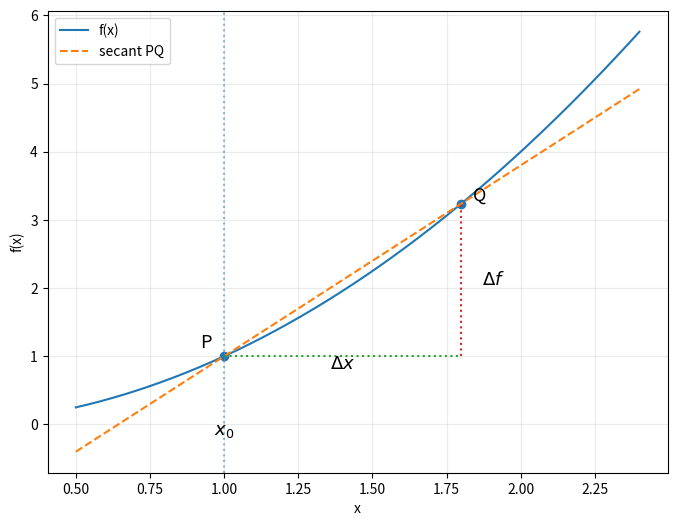

Source code (Python): (Note: this script raises an exception after producing the figure.)
import numpy as np
import matplotlib.pyplot as plt

def f(x):
    return x**2

# Curve
x = np.linspace(0.5, 2.4, 1000)

# Points P and Q
x0, x1 = 1.0, 1.8
y0, y1 = f(x0), f(x1)

# Secant slope
m = (y1 - y0) / (x1 - x0)

# Secant line
secant = y0 + m * (x - x0)

plt.figure(figsize=(8, 6))

# Function
plt.plot(x, f(x), label="f(x)")

# Secant
plt.plot(x, secant, linestyle="--", label="secant PQ")

# Points
plt.scatter([x0, x1], [y0, y1])

plt.text(x0 - 0.08, y0 + 0.12, "P", fontsize=13)
plt.text(x1 + 0.04, y1 + 0.05, "Q", fontsize=13)

# Delta x: horizontal line
plt.plot(
    [x0, x1],
    [y0, y0],
    linestyle=":",
)

plt.text(
    (x0 + x1) / 2,
    y0 - 0.18,
    r"$\Delta x$",
    ha="center",
    fontsize=13
)

# Delta f: vertical line
plt.plot(
    [x1, x1],
    [y0, y1],
    linestyle=":",
)

plt.text(
    x1 + 0.07,
    (y0 + y1) / 2,
    r"$\Delta f$",
    va="center",
    fontsize=13
)

# x0 marker
plt.axvline(x0, linestyle=":", alpha=0.5)
plt.text(x0, -0.15, r"$x_0$", ha="center", fontsize=13)

plt.xlabel("x")
plt.ylabel("f(x)")
plt.grid(alpha=0.25)
plt.legend()

plt.savefig(
    "../assets/secant-line-change-in-x-and-f.png",
    dpi=200,
    bbox_inches="tight"
)

plt.show()
